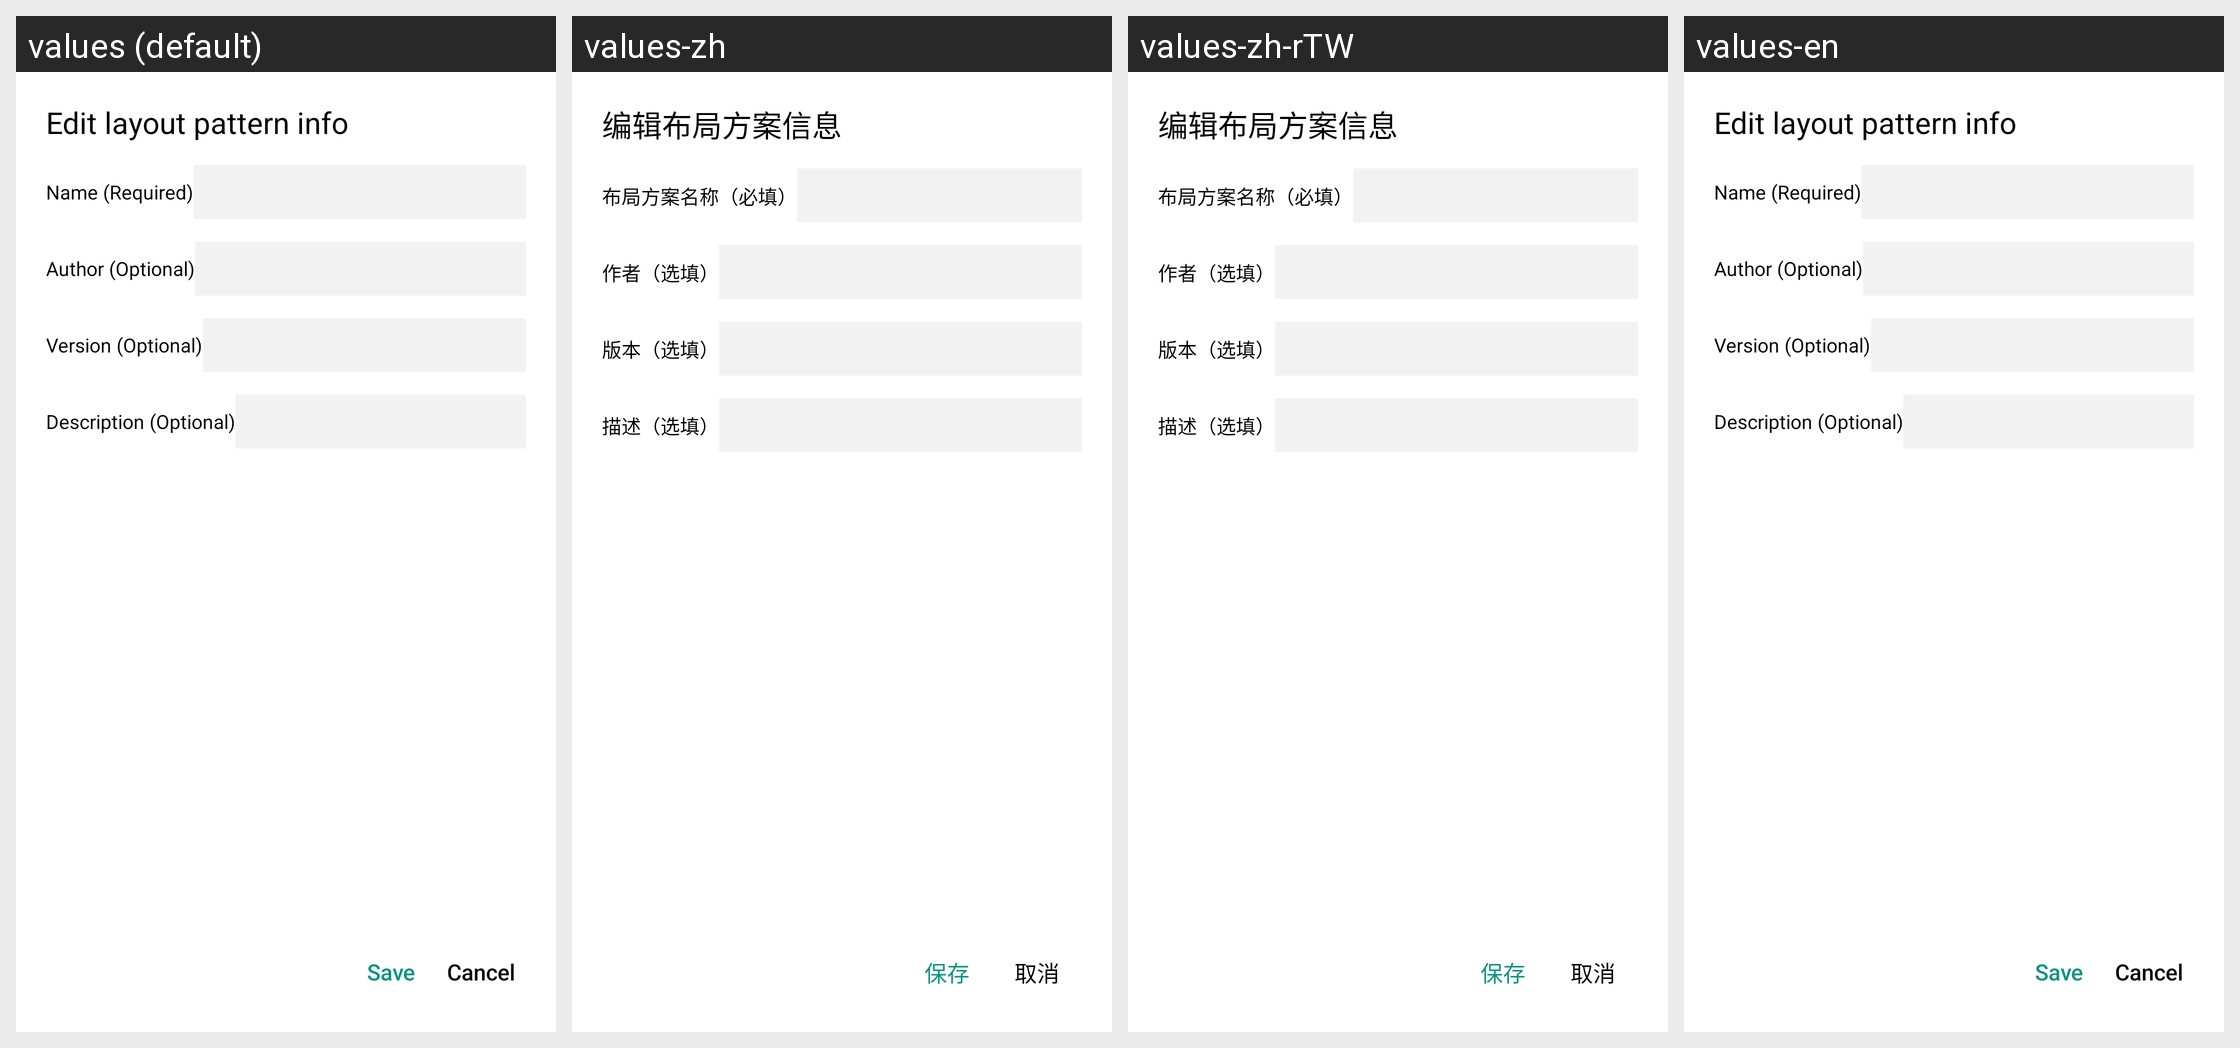

Translations of the strings shown on this Android screen, per locale in the grid:
Android screen res/layout/dialog_edit_pattern_info.xml rendered under 4 locales, left to right: values (default), values-zh, values-zh-rTW, values-en. Device: Nexus 5 (rendered at 1080×1920; each locale shown at half size, 540×960, under a caption strip naming it); theme Theme.HelloMinecraftLauncherPocketEdition.
Other locales in the repository, not shown: values-pt-rBR, values-sr, values-vi.
Strings drawn on this screen, with the default value and each locale's value (text and hints the layout hard-codes, and strings that could not be matched under every locale, appear in the picture but are not listed):

dialog_create_control_pattern_positive_sec
  values: Save
  values-zh: 保存
  values-zh-rTW: 保存
  values-en: Save

dialog_create_control_pattern_negative
  values: Cancel
  values-zh: 取消
  values-zh-rTW: 取消
  values-en: Cancel
